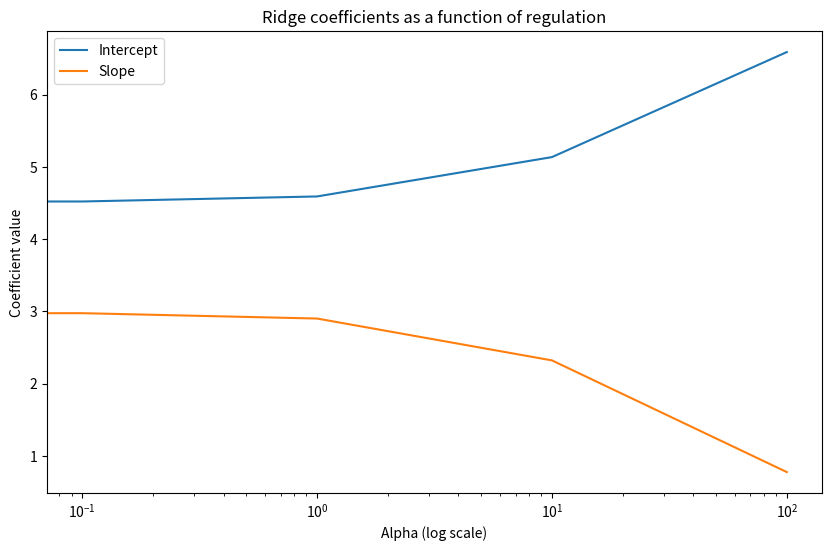

The matplotlib source for this figure:
import numpy as np
import matplotlib.pyplot as plt

# Set a fixed random seed to ensure reproducibility of the generated dataset.
np.random.seed(42)

# Generate 100 random samples of X from a uniform distribution in [0, 2).
# This simulates one feature input for regression.
X = 2 * np.random.rand(100, 1)

# Construct the target variable y based on a linear relationship:
# y = 4 + 3*X + Gaussian noise. This creates a synthetic dataset with known ground truth.
y = 4 + 3 * X + np.random.rand(100, 1)

# Add a bias term (column of 1s) to X to account for the intercept in the linear model.
# This is standard practice when fitting models with a bias term using matrix operations.
X_b = np.c_[np.ones((100, 1)), X]


# Define Ridge Regression using closed-form solution (also known as Tikhonov regularization).
# alpha: Regularization strength. Higher alpha means more shrinkage of coefficients.
# I: Identity matrix used for regularization, excluding the bias term from penalization.
# Return: The parameter vector theta minimizing the penalized least squares cost.
def ridge_regression(X, y, alpha=1.0):
    m = X.shape[1]  # Number of features including bias
    I = np.eye(m)   # Identity matrix for L2 regularization
    I[0, 0] = 0     # Do not regularize the intercept (bias term)
    theta = np.linalg.inv(X.T @ X + alpha * I) @ X.T @ y
    return theta


# Explore how varying alpha affects model coefficients.
alphas = [0, 0.1, 1, 10, 100]  # Regularization strengths
coefs = []

# For each alpha, compute the Ridge Regression coefficients and store them.
for alpha in alphas:
    theta = ridge_regression(X_b, y, alpha)
    coefs.append(theta.ravel())  # Flatten for easier plotting

# Plot coefficient shrinkage behavior as regularization strength increases.
plt.figure(figsize=(10, 6))
plt.plot(alphas, coefs)
plt.xscale('log')  # Use log scale for alpha to better visualize changes
plt.xlabel('Alpha (log scale)')
plt.ylabel('Coefficient value')
plt.title('Ridge coefficients as a function of regulation')
plt.legend(['Intercept', 'Slope'])  # Label each line
plt.show()


# Predict using Ridge Regression for two new data points: X = 0 and X = 2.
X_new = np.array([[0], [2]])
X_new_b = np.c_[np.ones((2, 1)), X_new]  # Add bias term

# Fit the model using alpha = 1 and predict the target values
theta = ridge_regression(X_b, y, alpha=1)
y_predict = X_new_b @ theta


# Compare the coefficients from standard Linear Regression (alpha=0)
# and Ridge Regression (alpha=1) to highlight the effect of regularization.
theta_linear = ridge_regression(X_b, y, alpha=0)
theta_ridge = ridge_regression(X_b, y, alpha=1)

print("Linear regression coefficients:", theta_linear.ravel())
print("Ridge regression coefficients:", theta_ridge.ravel())
